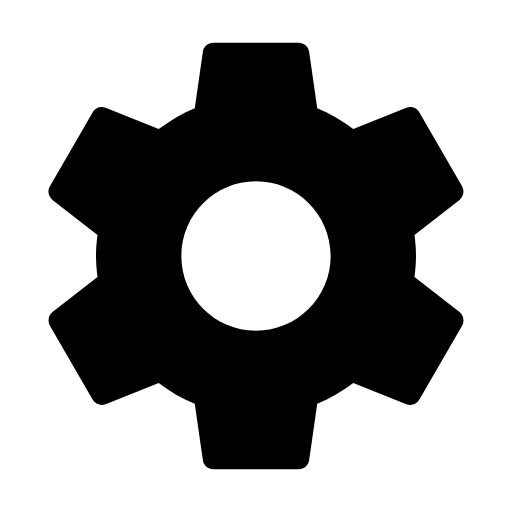
t = 0.00 s
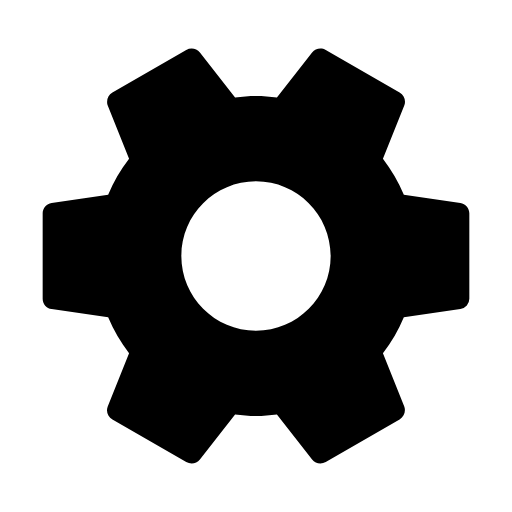
t = 2.50 s
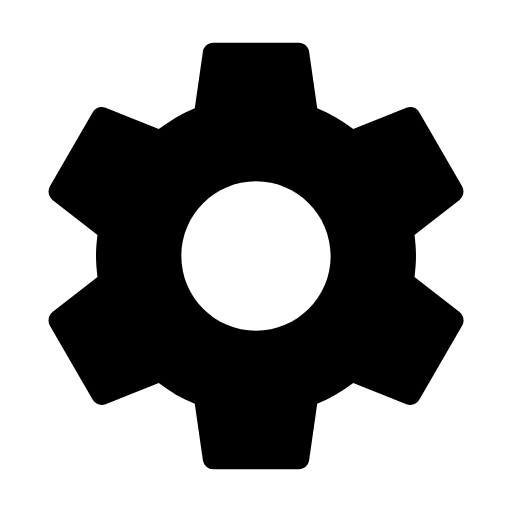
t = 5.00 s
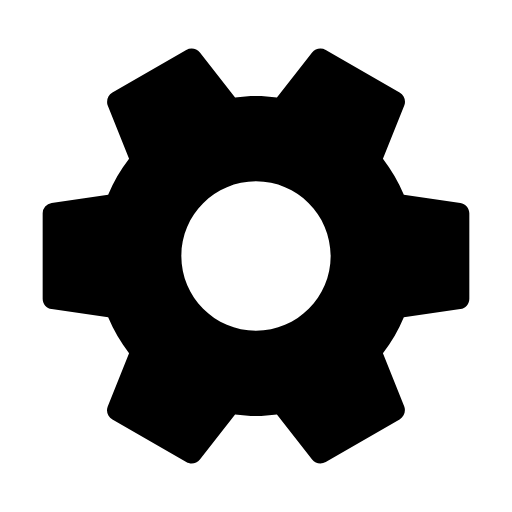
t = 7.50 s

The animated SVG that drew these frames (rendered in a browser with its animation timeline set to each time). Animation: 1 SMIL element (animateTransform=1); one cycle of 10.00 s, repeats indefinitely.

<svg xmlns="http://www.w3.org" xmlns:xlink="http://www.w3.org/1999/xlink" width="36px" height="36px" preserveAspectRatio="xMidYMid meet" viewBox="0 0 24 24" aria-hidden="true" role="img"><path d="M19.43 12.98c.04-.32.07-.64.07-.98s-.03-.66-.07-.98l2.11-1.65c.19-.15.24-.42.12-.64l-2-3.46c-.12-.22-.39-.3-.61-.22l-2.49 1c-.52-.4-1.08-.73-1.69-.98l-.38-2.65A.488.488 0 0 0 14 2h-4c-.25 0-.46.18-.49.42l-.38 2.65c-.61.25-1.17.59-1.69.98l-2.49-1c-.23-.09-.49 0-.61.22l-2 3.46c-.13.22-.07.49.12.64l2.11 1.65c-.04.32-.07.65-.07.98s.03.66.07.98l-2.11 1.65c-.19.15-.24.42-.12.64l2 3.46c.12.22.39.3.61.22l2.49-1c.52.4 1.08.73 1.69.98l.38 2.65c.03.24.24.42.49.42h4c.25 0 .46-.18.49-.42l.38-2.65c.61-.25 1.17-.59 1.69-.98l2.49 1c.23.09.49 0 .61-.22l2-3.46c.12-.22.07-.49-.12-.64l-2.11-1.65zM12 15.5c-1.93 0-3.5-1.57-3.5-3.5s1.57-3.5 3.5-3.5 3.5 1.57 3.5 3.5-1.57 3.5-3.5 3.5z" fill="currentColor"><animateTransform attributeName="transform" attributeType="XML" type="rotate" from="0 12 12" to="360 12 12" dur="10s" repeatCount="indefinite"></animateTransform></path></svg>
